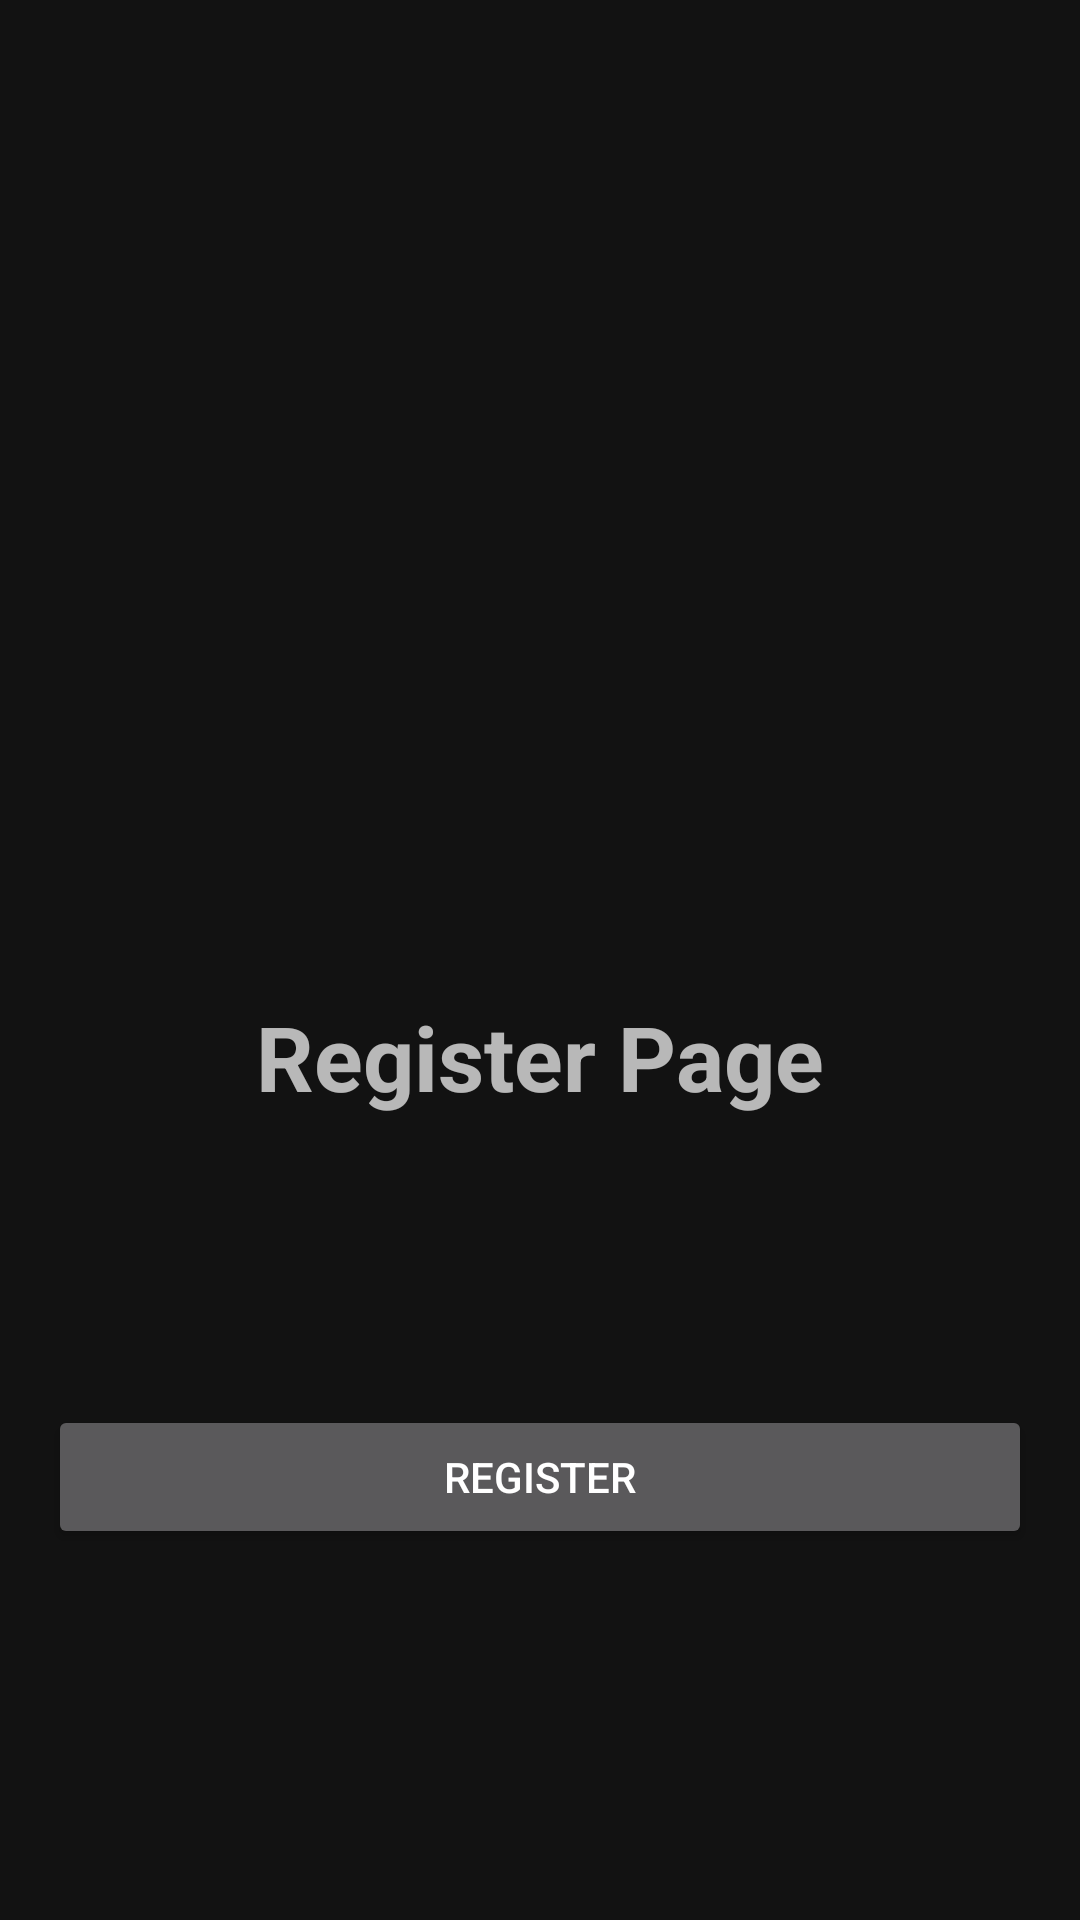

Produce the Android XML layout that renders to this screen, including the resource entries it uses.
<!-- AndroidManifest.xml: application theme Theme.Job_application_tracker -->
<!-- res/layout/fragment_signup_screen.xml -->
<?xml version="1.0" encoding="utf-8"?>
<androidx.constraintlayout.widget.ConstraintLayout xmlns:android="http://schemas.android.com/apk/res/android"
    xmlns:app="http://schemas.android.com/apk/res-auto"
    xmlns:tools="http://schemas.android.com/tools"
    android:id="@+id/frameLayout2"
    android:layout_width="match_parent"
    android:layout_height="match_parent"
    android:padding="16dp"
    tools:context=".views.SignupScreenFragment">

    <TextView
        android:id="@+id/textView3"
        android:layout_width="wrap_content"
        android:layout_height="wrap_content"
        android:layout_marginTop="316dp"
        android:text="Register Page"
        android:textSize="30sp"
        android:textStyle="bold"
        app:layout_constraintEnd_toEndOf="parent"
        app:layout_constraintStart_toStartOf="parent"
        app:layout_constraintTop_toTopOf="parent" />

    <Button
        android:id="@+id/btnRegisterUser"
        android:layout_width="match_parent"
        android:layout_height="wrap_content"
        android:layout_marginTop="96dp"
        android:text="Register"
        app:layout_constraintEnd_toEndOf="parent"
        app:layout_constraintStart_toStartOf="parent"
        app:layout_constraintTop_toBottomOf="@+id/textView3" />

</androidx.constraintlayout.widget.ConstraintLayout>
<!-- resources referenced by this layout -->
<resources>
  <style name="Theme.Job_application_tracker" parent="Base.Theme.Job_application_tracker" />
  <style name="Base.Theme.Job_application_tracker" parent="Theme.MaterialComponents.NoActionBar">
          
          
          <item name="android:windowSwipeToDismiss">false</item>
      </style>
</resources>
